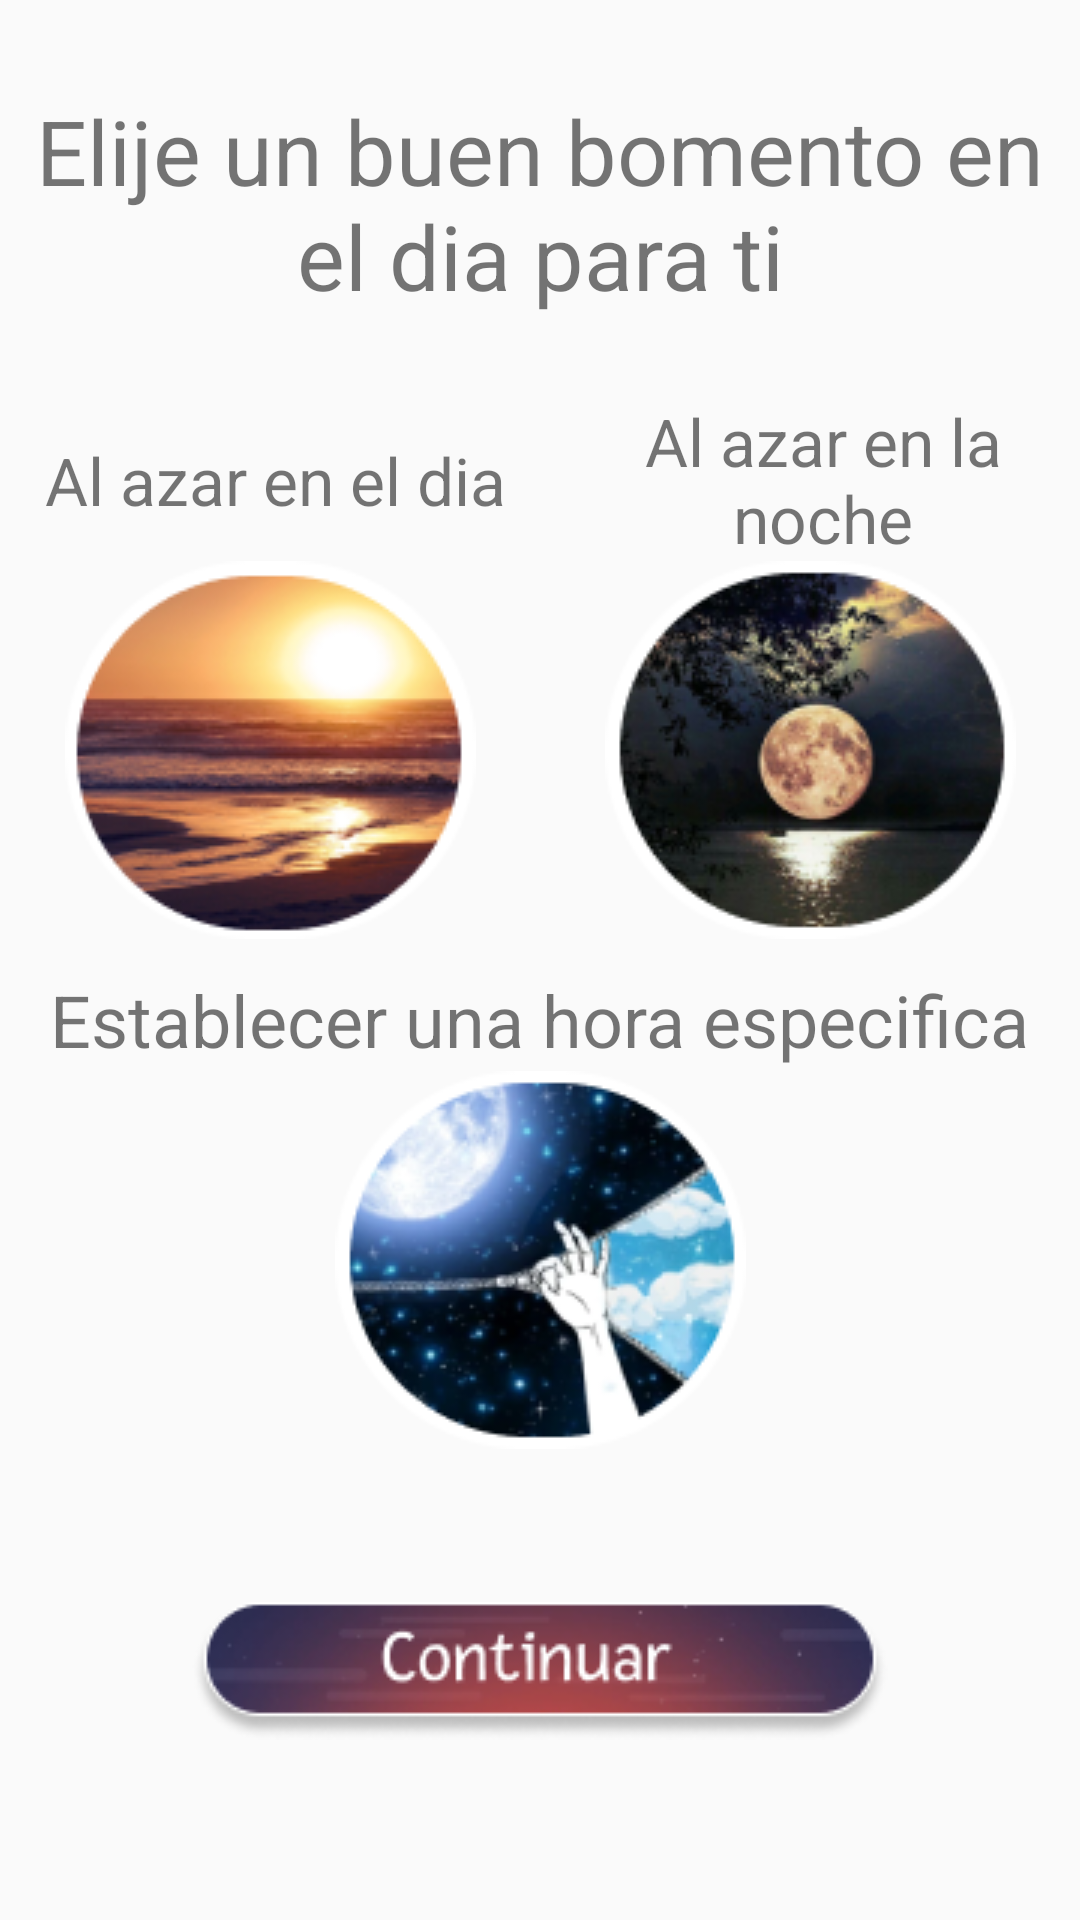

This screen was rendered from an Android layout file. Write that file and the resources it references.
<!-- AndroidManifest.xml: application theme AppTheme -->
<!-- res/layout/fragment_hora.xml -->
<?xml version="1.0" encoding="utf-8"?>
<androidx.constraintlayout.widget.ConstraintLayout xmlns:android="http://schemas.android.com/apk/res/android"
    xmlns:app="http://schemas.android.com/apk/res-auto"
    xmlns:tools="http://schemas.android.com/tools"
    android:layout_width="match_parent"
    android:layout_height="match_parent"
    tools:context=".fragments.FragmentHora">

    <LinearLayout
        android:id="@+id/linearLayout5"
        android:layout_width="0dp"
        android:layout_height="0dp"
        android:orientation="vertical"
        app:layout_constraintBottom_toBottomOf="parent"
        app:layout_constraintEnd_toEndOf="parent"
        app:layout_constraintStart_toStartOf="parent"
        app:layout_constraintTop_toTopOf="parent">

        <TextView
            android:id="@+id/TitleHour"
            android:layout_width="wrap_content"
            android:layout_height="wrap_content"
            android:layout_gravity="center_horizontal"
            android:layout_marginTop="30dp"
            android:text="@string/txt_title_hora"
            android:textAlignment="center"
            android:textSize="30sp" />

    </LinearLayout>

    <LinearLayout
        android:layout_width="match_parent"
        android:layout_height="match_parent"
        android:gravity="center"
        android:orientation="horizontal">

        <TextView
            android:id="@+id/AzarDia"
            android:layout_width="wrap_content"
            android:layout_height="wrap_content"
            android:layout_marginBottom="160dp"
            android:paddingLeft="15dp"
            android:text="@string/txt_title_dia"
            android:textAlignment="center"
            android:textSize="22sp" />

        <TextView
            android:id="@+id/AzarNoche"
            android:layout_width="wrap_content"
            android:layout_height="wrap_content"
            android:layout_marginStart="20dp"
            android:layout_marginBottom="160dp"
            android:text="@string/txt_title_noche"
            android:textAlignment="center"
            android:textSize="22sp" />
    </LinearLayout>

    <LinearLayout
        android:id="@+id/linearLayout8"
        android:layout_width="match_parent"
        android:layout_height="match_parent"
        android:gravity="center"
        android:orientation="horizontal">

        <ImageButton
            android:id="@+id/imageButton14"
            android:layout_width="wrap_content"
            android:layout_height="wrap_content"
            android:layout_marginBottom="70dp"
            android:layout_weight="1"
            android:backgroundTint="#00FFFFFF"
            android:src="@drawable/boton_dia" />

        <ImageButton
            android:id="@+id/imageButton15"
            android:layout_width="wrap_content"
            android:layout_height="wrap_content"
            android:layout_marginBottom="70dp"
            android:layout_weight="1"
            android:backgroundTint="#00FFFFFF"
            android:src="@drawable/boton_noche" />
    </LinearLayout>

    <LinearLayout
        android:layout_width="match_parent"
        android:layout_height="match_parent"
        android:gravity="center"
        android:orientation="vertical">

        <TextView
            android:id="@+id/HoraEspecifica"
            android:layout_width="wrap_content"
            android:layout_height="wrap_content"
            android:layout_marginTop="40dp"
            android:text="@string/txt_title_azar_dia"
            android:textSize="24sp" />
    </LinearLayout>

    <LinearLayout
        android:layout_width="match_parent"
        android:layout_height="match_parent"
        android:gravity="center"
        android:orientation="vertical">

        <ImageButton
            android:id="@+id/imageButton16"
            android:layout_width="match_parent"
            android:layout_height="wrap_content"
            android:layout_marginTop="200dp"
            android:backgroundTint="#00FFFFFF"
            android:src="@drawable/bonot_al_azar" />
    </LinearLayout>

    <LinearLayout
        android:layout_width="match_parent"
        android:layout_height="match_parent"
        android:gravity="bottom"
        android:orientation="vertical"
        android:textAlignment="center">

        <ImageButton
            android:id="@+id/btnContinuar"
            android:layout_width="match_parent"
            android:layout_height="wrap_content"
            android:layout_marginBottom="50dp"
            android:backgroundTint="#00FFFFFF"
            android:src="@drawable/btn_continuar" />
    </LinearLayout>

</androidx.constraintlayout.widget.ConstraintLayout>
<!-- resources referenced by this layout -->
<resources>
  <!-- drawable bonot_al_azar: png bitmap (drawable-v24, 29998 bytes) -->
  <!-- drawable boton_dia: png bitmap (drawable-v24, 26255 bytes) -->
  <!-- drawable boton_noche: png bitmap (drawable-v24, 31780 bytes) -->
  <!-- drawable btn_continuar: png bitmap (drawable-v24, 13125 bytes) -->
  <string name="txt_title_azar_dia">Establecer una hora especifica</string>
  <string name="txt_title_dia">Al azar en el dia</string>
  <string name="txt_title_hora">Elije un buen bomento en el dia para ti</string>
  <string name="txt_title_noche">Al azar en la noche</string>
  <style name="AppTheme" parent="Theme.MaterialComponents.DayNight.Bridge">
          
  
          <item name="colorPrimary">#be704c</item>
          <item name="colorPrimaryDark">#EDBEBE</item>
          <item name="colorAccent">#D81B60</item>
      </style>
</resources>
